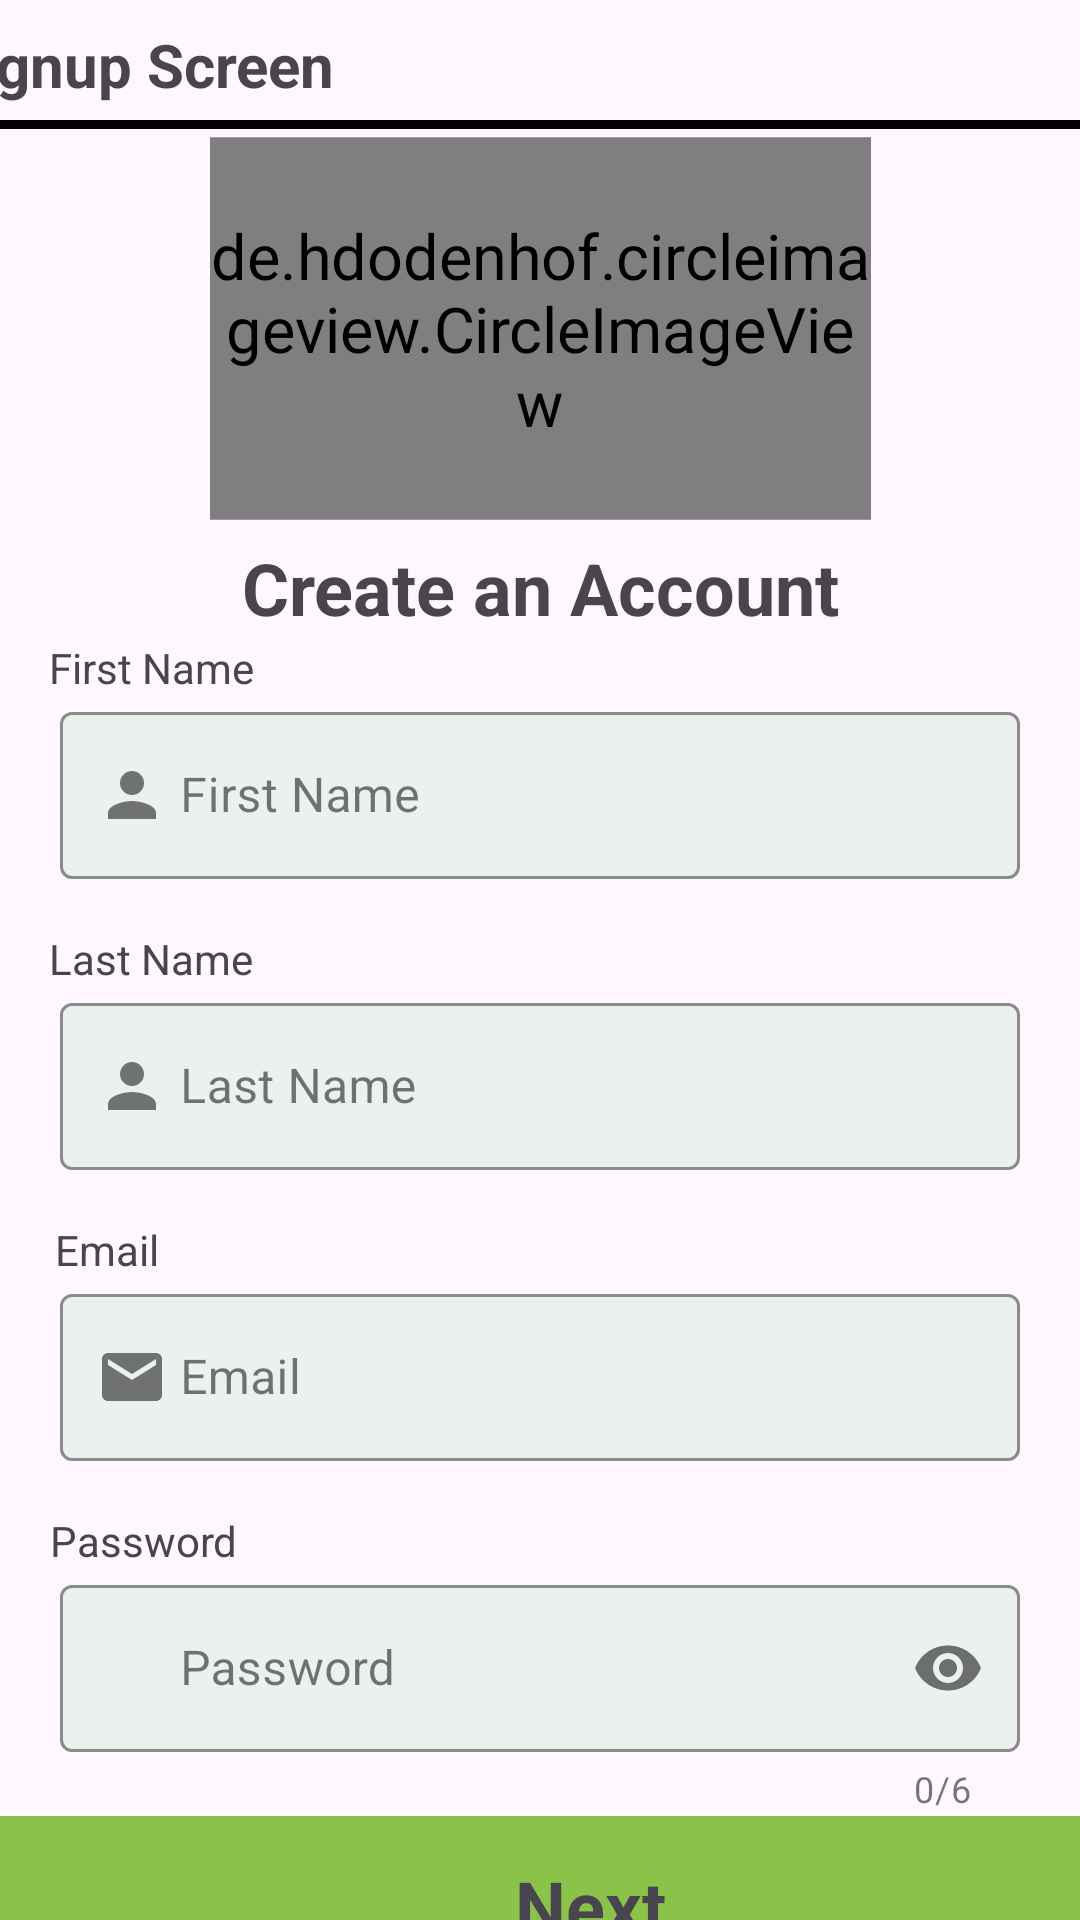

Reconstruct the res/layout file that produces this screen, plus the resources it refers to.
<!-- AndroidManifest.xml: application theme Theme.BrochillAssignment -->
<!-- res/layout/activity_signup.xml -->
<?xml version="1.0" encoding="utf-8"?>
<androidx.constraintlayout.widget.ConstraintLayout xmlns:android="http://schemas.android.com/apk/res/android"
    xmlns:app="http://schemas.android.com/apk/res-auto"
    xmlns:tools="http://schemas.android.com/tools"
    android:id="@+id/main"
    android:layout_width="match_parent"
    android:layout_height="match_parent"
    tools:context=".uiscreens.SignupActivity">

    <TextView
        android:id="@+id/textView"
        android:layout_width="399dp"
        android:layout_height="wrap_content"
        android:layout_marginTop="8dp"
        android:gravity="center_vertical"
        android:text="Signup Screen"
        android:textSize="20sp"
        android:textStyle="bold"
        app:layout_constraintEnd_toEndOf="parent"
        app:layout_constraintStart_toStartOf="parent"
        app:layout_constraintTop_toTopOf="parent" />

    <de.hdodenhof.circleimageview.CircleImageView
        android:id="@+id/profile_image"
        android:layout_width="147dp"
        android:layout_height="85dp"
        android:layout_marginTop="32dp"
        android:scaleX="1.5"
        android:scaleY="1.5"
        android:src="@drawable/brochil_image_icon"
        app:civ_border_color="#FF000000"
        app:civ_border_width="2dp"
        app:layout_constraintEnd_toEndOf="parent"
        app:layout_constraintStart_toStartOf="parent"
        app:layout_constraintTop_toBottomOf="@+id/textView" />

    <com.google.android.material.textfield.TextInputLayout
        android:id="@+id/last_name_container"
        style="@style/CustomTextInputLayout"
        android:layout_width="match_parent"
        android:layout_height="wrap_content"
        android:layout_marginHorizontal="20dp"
        android:layout_marginTop="36dp"
        app:layout_constraintTop_toBottomOf="@+id/first_name_container"
        app:startIconDrawable="@drawable/baseline_person_24"
        tools:layout_editor_absoluteX="34dp">

        <com.google.android.material.textfield.TextInputEditText
            android:id="@+id/edt_last_name"
            style="@style/CustomTextInputEditText"
            android:layout_width="match_parent"
            android:layout_height="match_parent"
            android:layout_marginTop="24dp"
            android:ems="10"
            android:hint="Last Name"
            android:inputType="text"
            android:paddingStart="40dp" />
    </com.google.android.material.textfield.TextInputLayout>

    <com.google.android.material.textfield.TextInputLayout
        android:id="@+id/emailContainer"
        style="@style/CustomTextInputLayout"
        android:layout_width="match_parent"
        android:layout_height="wrap_content"
        android:layout_marginHorizontal="20dp"
        android:layout_marginTop="36dp"
        app:helperTextTextColor="@android:color/holo_red_dark"
        app:layout_constraintEnd_toEndOf="parent"
        app:layout_constraintHorizontal_bias="0.7"
        app:layout_constraintStart_toStartOf="parent"
        app:layout_constraintTop_toBottomOf="@+id/last_name_container"
        app:startIconDrawable="@drawable/baseline_email_24">

        <com.google.android.material.textfield.TextInputEditText
            android:id="@+id/edt_email"
            android:layout_width="match_parent"
            android:layout_height="match_parent"
            android:hint="@string/email"
            android:inputType="textEmailAddress"

            android:lines="1"
            android:paddingStart="40dp" />


    </com.google.android.material.textfield.TextInputLayout>

    <com.google.android.material.textfield.TextInputLayout
        android:id="@+id/passwordContainer"

        style="@style/CustomTextInputLayout"
        android:layout_width="match_parent"
        android:layout_height="wrap_content"
        android:layout_marginHorizontal="20dp"

        android:layout_marginTop="36dp"
        app:counterEnabled="true"
        app:counterMaxLength="6"
        app:helperTextTextColor="@android:color/holo_red_dark"
        app:layout_constraintEnd_toEndOf="parent"
        app:layout_constraintHorizontal_bias="0.7"
        app:layout_constraintStart_toStartOf="parent"
        app:layout_constraintTop_toBottomOf="@+id/emailContainer"
        app:passwordToggleEnabled="true"
        app:startIconDrawable="@drawable/baseline_lock_24">

        <com.google.android.material.textfield.TextInputEditText

            android:id="@+id/edt_password"
            android:layout_width="match_parent"
            android:layout_height="match_parent"
            android:hint="@string/password"
            android:inputType="textPassword"
            android:lines="1"
            android:maxLength="16"
            android:paddingStart="40dp" />


    </com.google.android.material.textfield.TextInputLayout>

    <TextView
        android:id="@+id/submitButton"
        android:layout_width="457dp"
        android:layout_height="62dp"
        android:layout_marginHorizontal="20dp"
        android:background="@drawable/txt2_back"
        android:gravity="center"
        android:text="Next"
        android:textSize="24sp"
        android:textStyle="bold"
        app:layout_constraintEnd_toEndOf="@+id/passwordContainer"
        app:layout_constraintHorizontal_bias="0.407"
        app:layout_constraintStart_toStartOf="@+id/passwordContainer"
        app:layout_constraintTop_toBottomOf="@+id/passwordContainer" />

    <View
        android:id="@+id/view2"
        android:layout_width="match_parent"
        android:layout_height="3dp"
        android:layout_marginTop="5dp"
        android:background="@color/black"
        app:layout_constraintEnd_toEndOf="parent"
        app:layout_constraintHorizontal_bias="0.0"
        app:layout_constraintStart_toStartOf="parent"
        app:layout_constraintTop_toBottomOf="@+id/textView" />

    <com.google.android.material.textfield.TextInputLayout
        android:id="@+id/first_name_container"
        style="@style/CustomTextInputLayout"
        android:layout_width="match_parent"
        android:layout_height="wrap_content"
        android:layout_marginHorizontal="20dp"
        android:layout_marginTop="12dp"
        app:layout_constraintEnd_toEndOf="parent"
        app:layout_constraintHorizontal_bias="0.4"
        app:layout_constraintStart_toStartOf="parent"
        app:layout_constraintTop_toBottomOf="@+id/textView3"
        app:startIconDrawable="@drawable/baseline_person_24">

        <com.google.android.material.textfield.TextInputEditText
            android:id="@+id/edt_first_name"
            android:layout_width="match_parent"
            android:layout_height="match_parent"
            android:layout_marginTop="68dp"
            android:ems="10"
            android:hint="First Name"
            android:inputType="text"
            android:paddingStart="40dp" />
    </com.google.android.material.textfield.TextInputLayout>

    <TextView
        android:id="@+id/textView3"
        android:layout_width="356dp"
        android:layout_height="48dp"
        android:layout_marginTop="20dp"
        android:gravity="center"
        android:text="Create an Account"
        android:textSize="24sp"
        android:textStyle="bold"
        app:layout_constraintEnd_toEndOf="parent"
        app:layout_constraintHorizontal_bias="0.492"
        app:layout_constraintStart_toStartOf="parent"
        app:layout_constraintTop_toBottomOf="@+id/profile_image" />

    <TextView
        android:id="@+id/textView4"
        android:layout_width="wrap_content"
        android:layout_height="wrap_content"
        android:text="Password"

        app:layout_constraintBottom_toTopOf="@+id/passwordContainer"
        app:layout_constraintEnd_toEndOf="parent"
        app:layout_constraintHorizontal_bias="0.056"
        app:layout_constraintStart_toStartOf="parent" />

    <TextView
        android:id="@+id/textView5"
        android:layout_width="wrap_content"
        android:layout_height="wrap_content"
        android:text="Email"
        app:layout_constraintBottom_toTopOf="@+id/emailContainer"
        app:layout_constraintEnd_toEndOf="parent"
        app:layout_constraintHorizontal_bias="0.056"
        app:layout_constraintStart_toStartOf="parent" />

    <TextView
        android:id="@+id/textView6"
        android:layout_width="wrap_content"
        android:layout_height="wrap_content"
        android:text="Last Name"
        app:layout_constraintBottom_toTopOf="@+id/last_name_container"
        app:layout_constraintEnd_toEndOf="parent"
        app:layout_constraintHorizontal_bias="0.056"
        app:layout_constraintStart_toStartOf="parent" />

    <TextView
        android:id="@+id/textView7"
        android:layout_width="wrap_content"
        android:layout_height="wrap_content"
        android:text="First Name"
        app:layout_constraintBottom_toTopOf="@+id/first_name_container"
        app:layout_constraintEnd_toEndOf="parent"
        app:layout_constraintHorizontal_bias="0.056"
        app:layout_constraintStart_toStartOf="parent" />

    <TextView
        android:id="@+id/textView8"
        android:layout_width="325dp"
        android:layout_height="36dp"
        android:gravity="end|center"
        android:text="Already have an Account ?"
        android:textSize="16sp"
        android:textStyle="bold"
        app:layout_constraintEnd_toStartOf="@+id/btn_login"
        app:layout_constraintHorizontal_bias="0.0"
        app:layout_constraintStart_toStartOf="@+id/submitButton"
        app:layout_constraintTop_toBottomOf="@+id/submitButton" />

    <TextView
        android:id="@+id/btn_login"
        android:layout_width="112dp"
        android:layout_height="36dp"
        android:layout_marginEnd="4dp"
        android:gravity="start|center"
        android:text="Login"
        android:textColor="#009688"
        android:textSize="20sp"
        android:textStyle="bold"
        app:layout_constraintEnd_toEndOf="@+id/submitButton"
        app:layout_constraintTop_toBottomOf="@+id/submitButton" />


</androidx.constraintlayout.widget.ConstraintLayout>
<!-- resources referenced by this layout -->
<resources>
  <color name="black">#FF000000</color>
  <!-- drawable baseline_email_24 (drawable) -->
  <vector xmlns:android="http://schemas.android.com/apk/res/android" android:height="24dp" android:tint="#A5DC61" android:viewportHeight="24" android:viewportWidth="24" android:width="24dp">
        
      <path android:fillColor="@android:color/white" android:pathData="M20,4L4,4c-1.1,0 -1.99,0.9 -1.99,2L2,18c0,1.1 0.9,2 2,2h16c1.1,0 2,-0.9 2,-2L22,6c0,-1.1 -0.9,-2 -2,-2zM20,8l-8,5 -8,-5L4,6l8,5 8,-5v2z"/>
      
  </vector>
  <!-- drawable baseline_person_24 (drawable) -->
  <vector xmlns:android="http://schemas.android.com/apk/res/android" android:height="24dp" android:tint="#A5DC61" android:viewportHeight="24" android:viewportWidth="24" android:width="24dp">
        
      <path android:fillColor="@android:color/white" android:pathData="M12,12c2.21,0 4,-1.79 4,-4s-1.79,-4 -4,-4 -4,1.79 -4,4 1.79,4 4,4zM12,14c-2.67,0 -8,1.34 -8,4v2h16v-2c0,-2.66 -5.33,-4 -8,-4z"/>
      
  </vector>
  <!-- drawable brochil_image_icon: jpg bitmap (drawable, 8889 bytes) -->
  <!-- drawable txt2_back (drawable) -->
  <?xml version="1.0" encoding="utf-8"?>
  <shape xmlns:android="http://schemas.android.com/apk/res/android"
      android:shape="rectangle">
      <stroke android:color="@color/white" android:width="1dp"/>
      <solid android:color="#8BC34A"/>
      <corners android:radius="5dp" />
  </shape>
  <string name="email">Email</string>
  <string name="password">Password</string>
  <style name="CustomTextInputEditText" parent="Widget.MaterialComponents.TextInputEditText.OutlinedBox">
          <item name="android:textColor">#009688</item>
          <item name="android:textSize">16sp</item>
      </style>
  <style name="CustomTextInputLayout" parent="Widget.MaterialComponents.TextInputLayout.OutlinedBox">
          <item name="boxStrokeColor">#03A9F4</item>
          <item name="hintTextColor">#009688</item>
          <item name="boxBackgroundColor">#90DDEDDD</item>
      </style>
  <style name="Theme.BrochillAssignment" parent="Base.Theme.BrochillAssignment" />
  <color name="white">#FFFFFFFF</color>
  <style name="Base.Theme.BrochillAssignment" parent="Theme.Material3.DayNight.NoActionBar">
          
          
      </style>
</resources>
